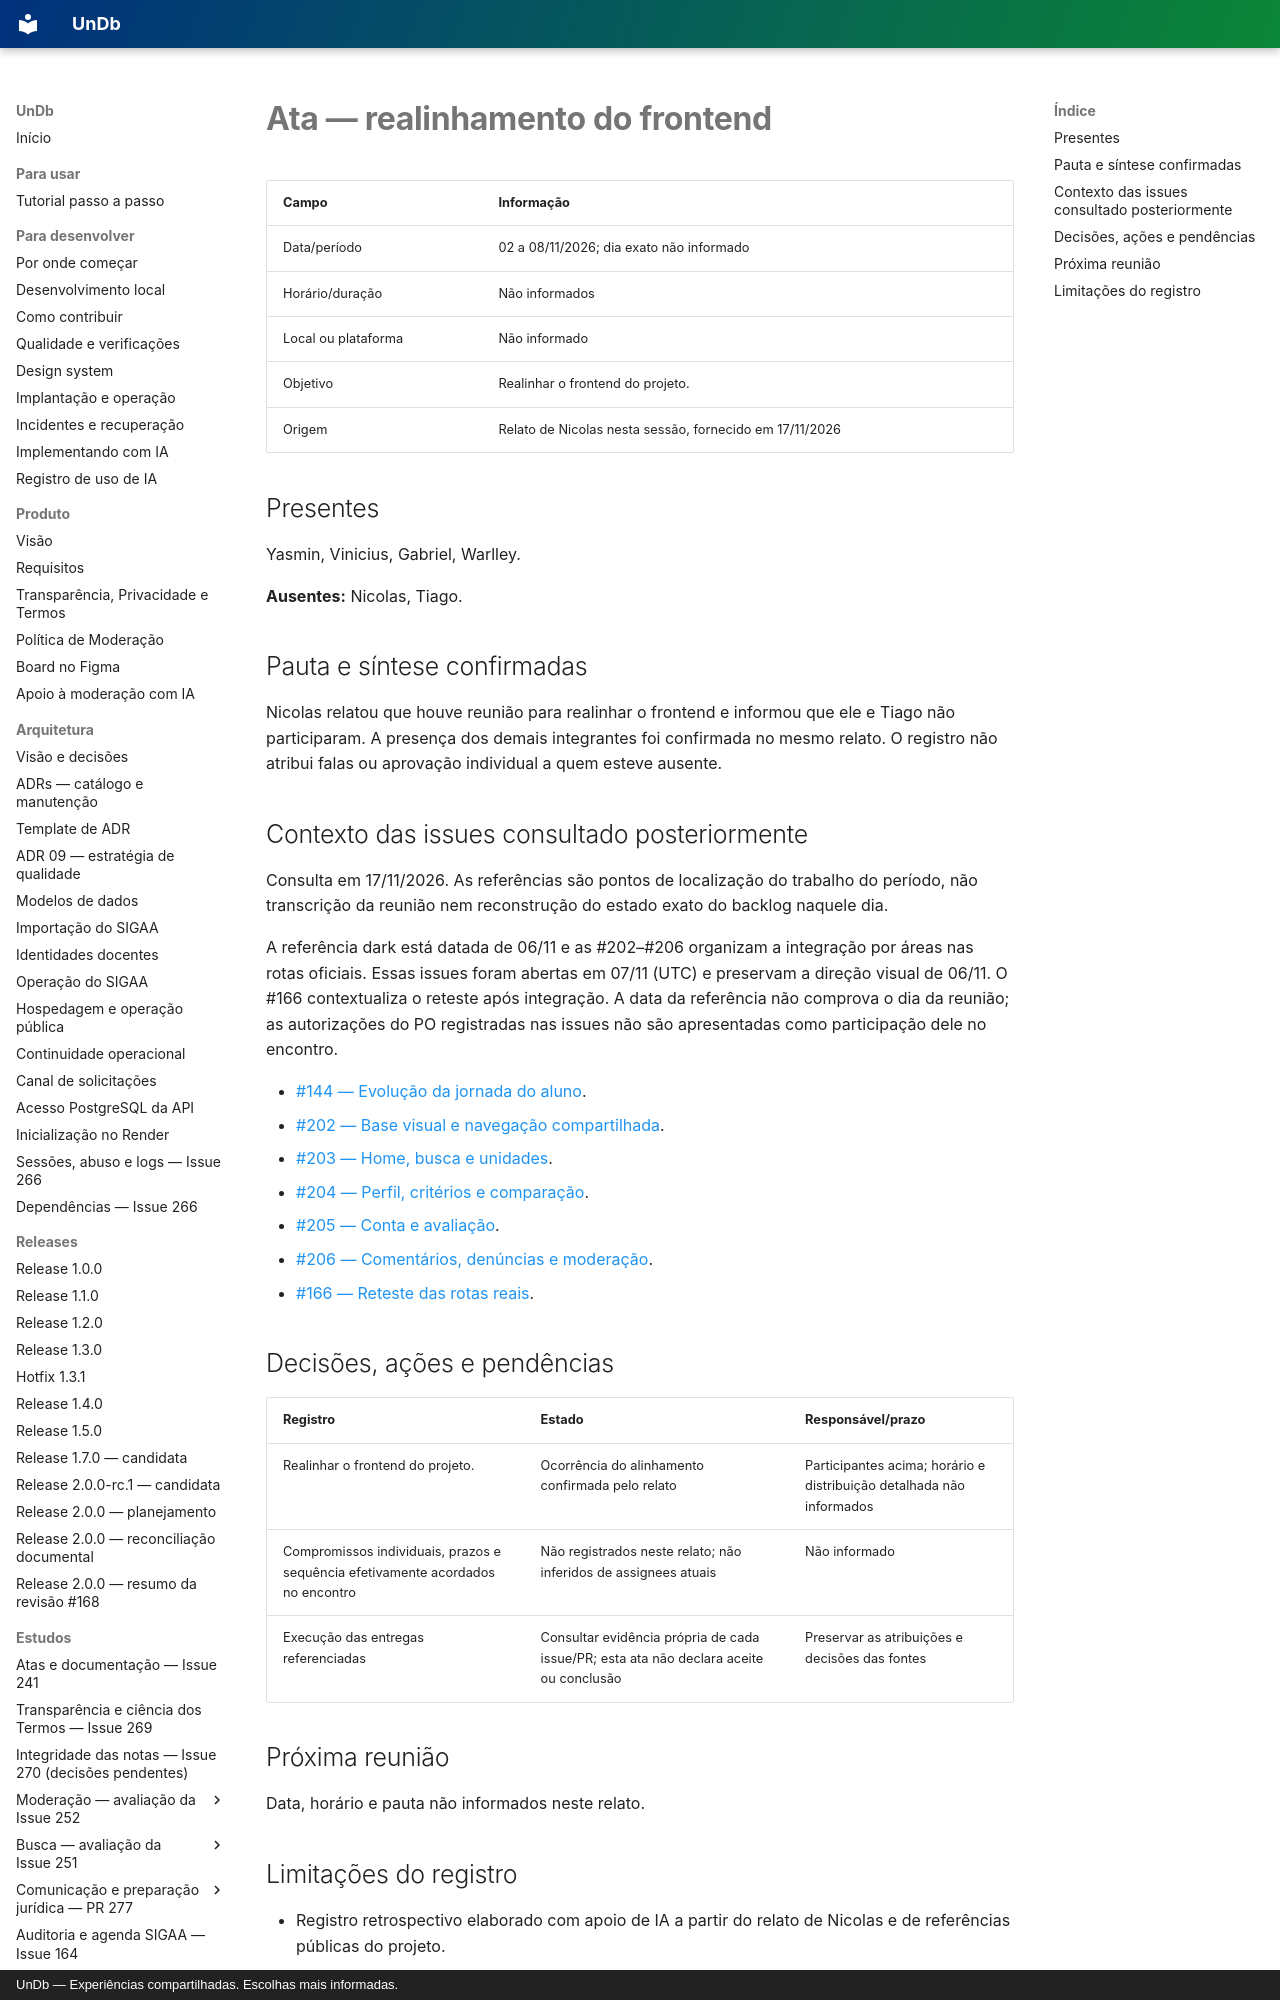

repository: unb-mds/2026-02-UnDb · page: atas/2026-11-02-a-08/index.html · generator: mkdocs · copyright: UnDb — Experiências compartilhadas. Escolhas mais informadas.

# Ata — realinhamento do frontend

| Campo | Informação |
| --- | --- |
| Data/período | 02 a 08/11/2026; dia exato não informado |
| Horário/duração | Não informados |
| Local ou plataforma | Não informado |
| Objetivo | Realinhar o frontend do projeto. |
| Origem | Relato de Nicolas nesta sessão, fornecido em 17/11/2026 |

## Presentes

Yasmin, Vinicius, Gabriel, Warlley.

**Ausentes:** Nicolas, Tiago.

## Pauta e síntese confirmadas

Nicolas relatou que houve reunião para realinhar o frontend e informou que ele e Tiago não participaram. A presença dos demais integrantes foi confirmada no mesmo relato. O registro não atribui falas ou aprovação individual a quem esteve ausente.
